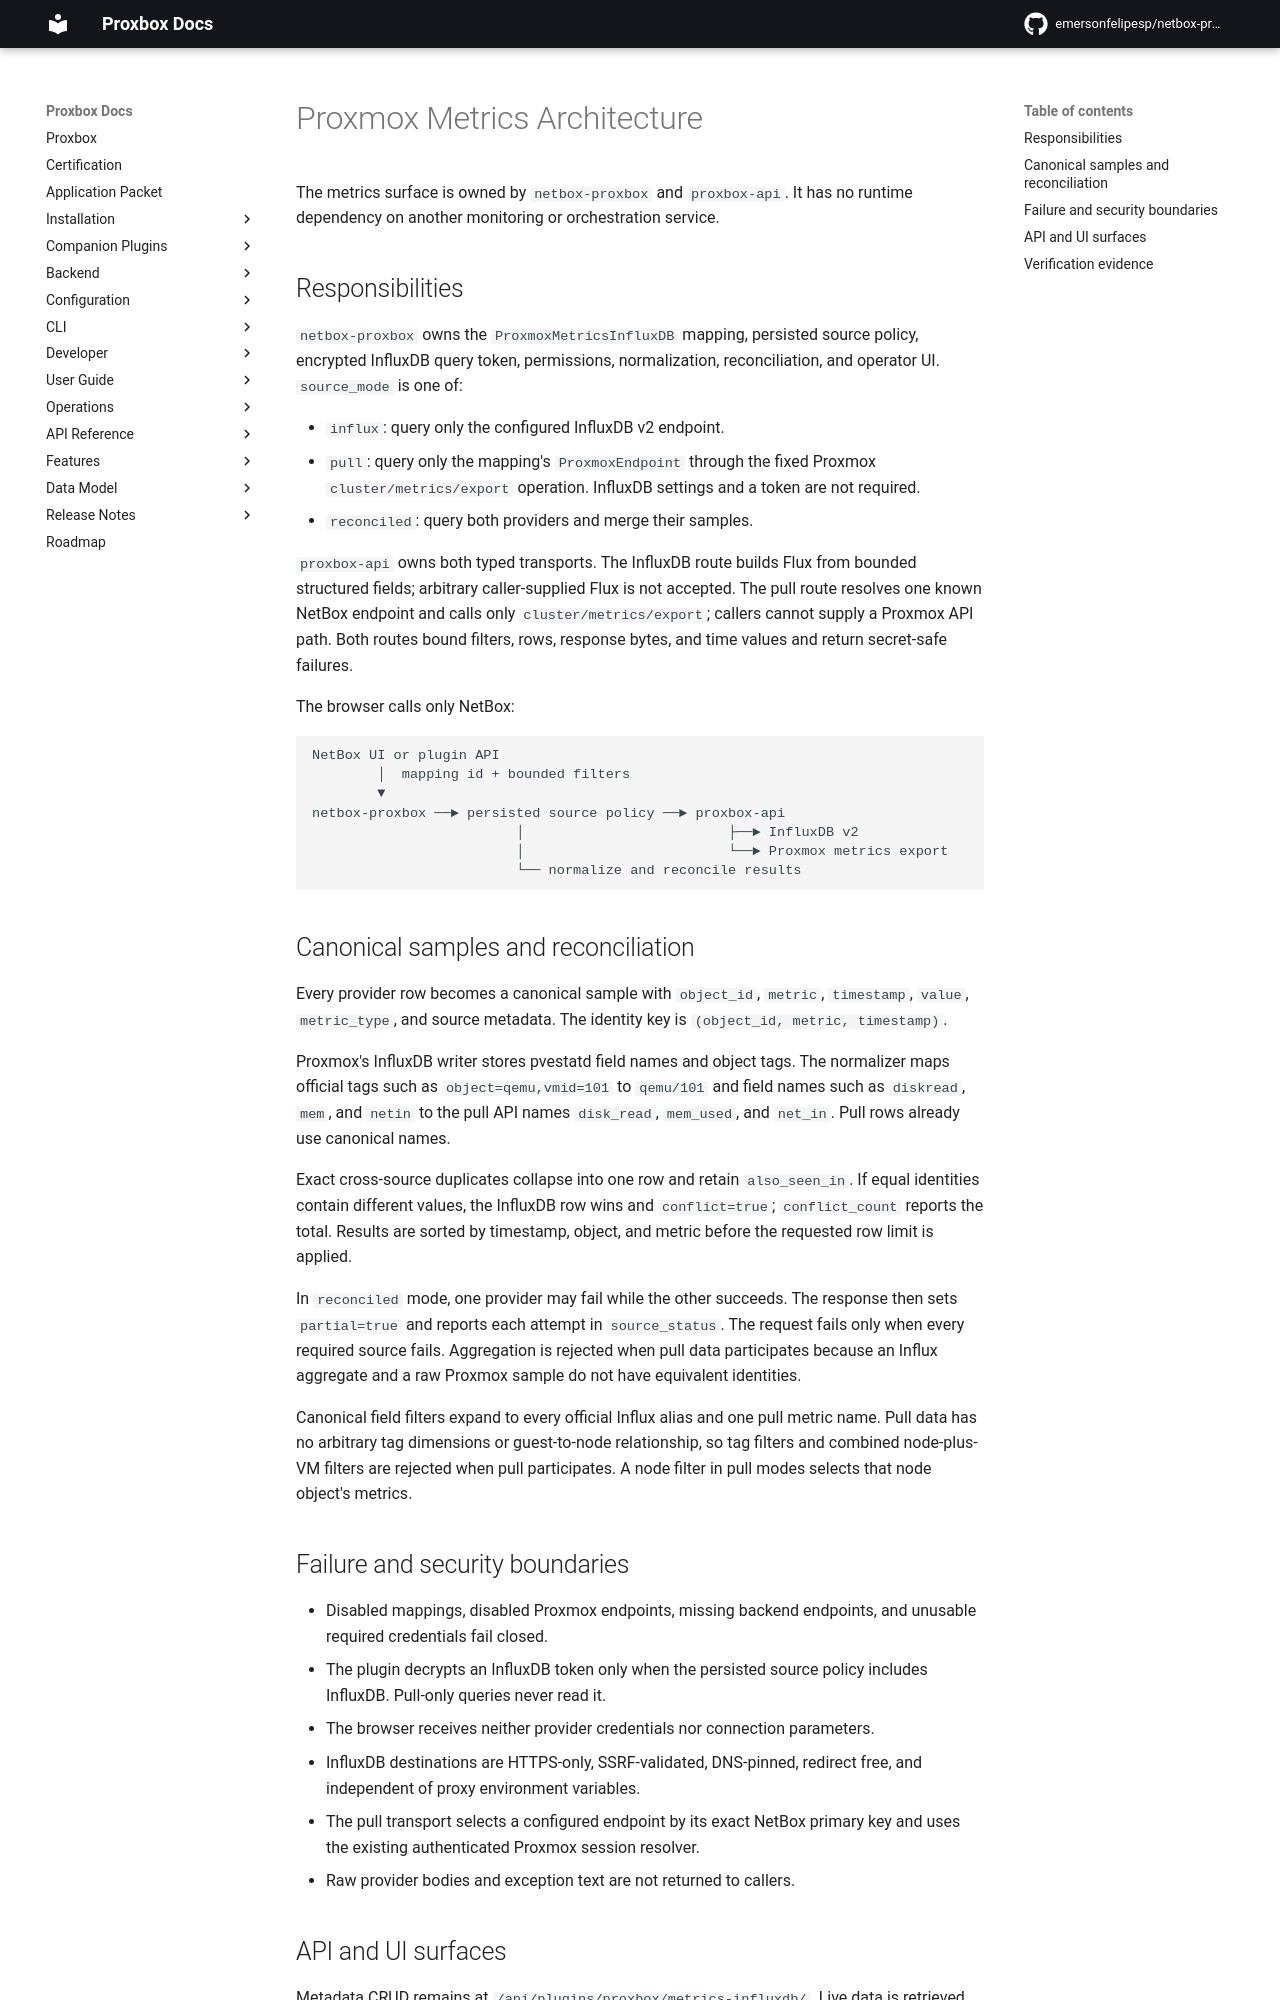

repository: netdevopsbr/netbox-proxbox · page: developer/proxmox-metrics-architecture/index.html · generator: mkdocs

# Proxmox Metrics Architecture

The metrics surface is owned by `netbox-proxbox` and `proxbox-api`. It has no
runtime dependency on another monitoring or orchestration service.

## Responsibilities

`netbox-proxbox` owns the `ProxmoxMetricsInfluxDB` mapping, persisted source
policy, encrypted InfluxDB query token, permissions, normalization,
reconciliation, and operator UI. `source_mode` is one of:

- `influx`: query only the configured InfluxDB v2 endpoint.
- `pull`: query only the mapping's `ProxmoxEndpoint` through the fixed Proxmox
  `cluster/metrics/export` operation. InfluxDB settings and a token are not
  required.
- `reconciled`: query both providers and merge their samples.

`proxbox-api` owns both typed transports. The InfluxDB route builds Flux from
bounded structured fields; arbitrary caller-supplied Flux is not accepted. The pull route resolves one
known NetBox endpoint and calls only `cluster/metrics/export`; callers cannot
supply a Proxmox API path. Both routes bound filters, rows, response bytes, and
time values and return secret-safe failures.

The browser calls only NetBox:

```text
NetBox UI or plugin API
        │  mapping id + bounded filters
        ▼
netbox-proxbox ──► persisted source policy ──► proxbox-api
                         │                         ├──► InfluxDB v2
                         │                         └──► Proxmox metrics export
                         └── normalize and reconcile results
```

## Canonical samples and reconciliation

Every provider row becomes a canonical sample with `object_id`, `metric`,
`timestamp`, `value`, `metric_type`, and source metadata. The identity key is
`(object_id, metric, timestamp)`.

Proxmox's InfluxDB writer stores pvestatd field names and object tags. The
normalizer maps official tags such as `object=qemu,vmid=101` to `qemu/101` and
field names such as `diskread`, `mem`, and `netin` to the pull API names
`disk_read`, `mem_used`, and `net_in`. Pull rows already use canonical names.

Exact cross-source duplicates collapse into one row and retain
`also_seen_in`. If equal identities contain different values, the InfluxDB row
wins and `conflict=true`; `conflict_count` reports the total. Results are sorted
by timestamp, object, and metric before the requested row limit is applied.

In `reconciled` mode, one provider may fail while the other succeeds. The
response then sets `partial=true` and reports each attempt in `source_status`.
The request fails only when every required source fails. Aggregation is rejected
when pull data participates because an Influx aggregate and a raw Proxmox
sample do not have equivalent identities.

Canonical field filters expand to every official Influx alias and one pull
metric name. Pull data has no arbitrary tag dimensions or guest-to-node
relationship, so tag filters and combined node-plus-VM filters are rejected
when pull participates. A node filter in pull modes selects that node object's
metrics.

## Failure and security boundaries

- Disabled mappings, disabled Proxmox endpoints, missing backend endpoints,
  and unusable required credentials fail closed.
- The plugin decrypts an InfluxDB token only when the persisted source policy
  includes InfluxDB. Pull-only queries never read it.
- The browser receives neither provider credentials nor connection parameters.
- InfluxDB destinations are HTTPS-only, SSRF-validated, DNS-pinned, redirect
  free, and independent of proxy environment variables.
- The pull transport selects a configured endpoint by its exact NetBox primary key and
  uses the existing authenticated Proxmox session resolver.
- Raw provider bodies and exception text are not returned to callers.
